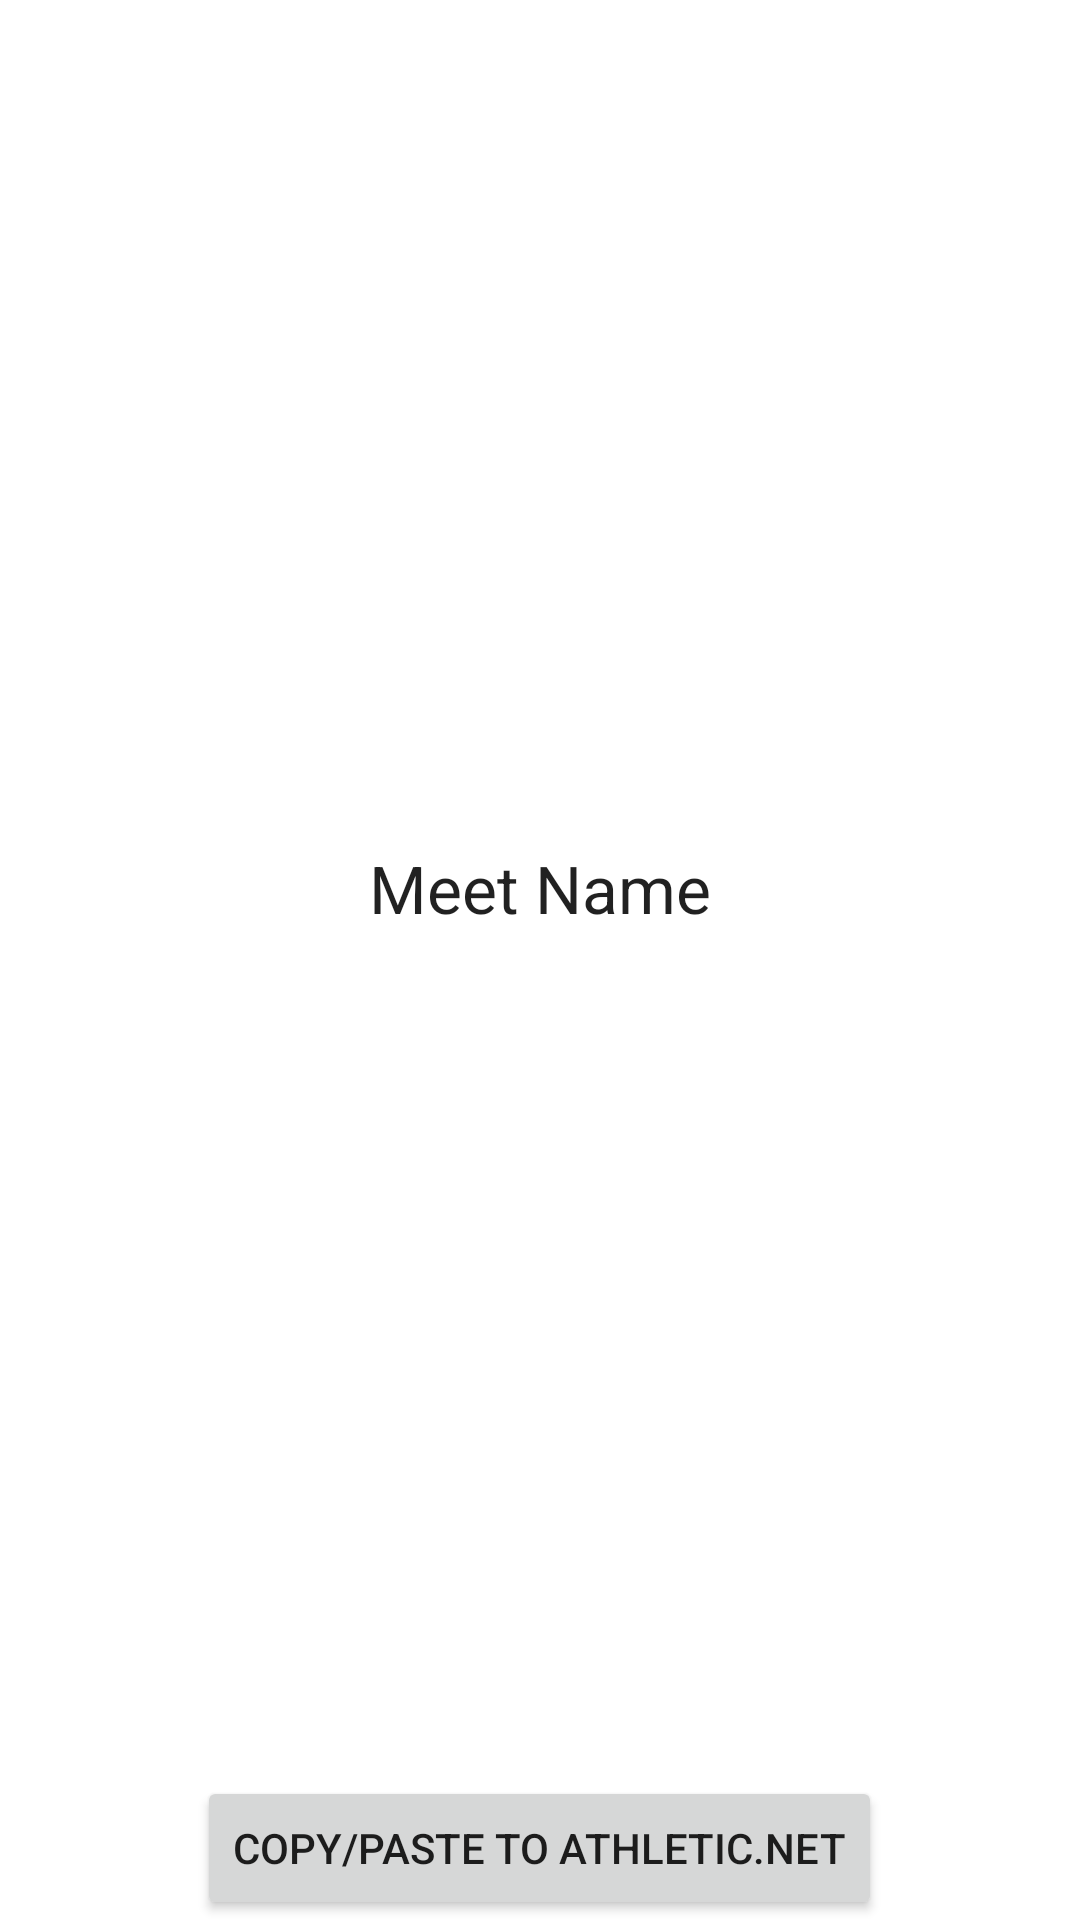

The Android layout XML behind this screen, and the referenced resources:
<!-- AndroidManifest.xml: application theme Theme.AndroidQuickTrackMeet -->
<!-- res/layout/activity_scores.xml -->
<?xml version="1.0" encoding="utf-8"?>
<androidx.constraintlayout.widget.ConstraintLayout xmlns:android="http://schemas.android.com/apk/res/android"
    xmlns:app="http://schemas.android.com/apk/res-auto"
    xmlns:tools="http://schemas.android.com/tools"
    android:layout_width="match_parent"
    android:layout_height="match_parent"
    tools:context=".meets.themeet.ScoresActivity">

    <LinearLayout
        android:layout_width="match_parent"
        android:layout_height="wrap_content"
        android:orientation="vertical"
        app:layout_constraintTop_toTopOf="parent"
        app:layout_constraintBottom_toTopOf="@id/copyPaste"
        android:id="@+id/linearLayoutScores"
        >

        <TextView
            android:layout_width="wrap_content"
            android:layout_height="match_parent"
            android:textAppearance="?android:attr/textAppearanceLarge"
            android:layout_gravity="center_horizontal"
            android:text="Meet Name"
            android:id="@+id/meetName"



            />
    </LinearLayout>
    <LinearLayout
        android:layout_width="match_parent"
        android:layout_height="wrap_content"
        app:layout_constraintBottom_toBottomOf="parent"
        android:gravity="center"
        android:id="@+id/copyPaste">
    <Button
        android:layout_width="wrap_content"
        android:layout_height="wrap_content"
        android:onClick="copyPasteAction"
        android:text="copy/paste to athletic.net"

     />
    </LinearLayout>

</androidx.constraintlayout.widget.ConstraintLayout>
<!-- resources referenced by this layout -->
<resources>
  <style name="Theme.AndroidQuickTrackMeet" parent="Theme.MaterialComponents.DayNight.DarkActionBar">
          
          <item name="colorPrimary">@color/orange</item>
          <item name="colorPrimaryVariant">@color/black</item>
          <item name="colorOnPrimary">@color/white</item>
          
          <item name="colorSecondary">@color/teal_200</item>
          <item name="colorSecondaryVariant">@color/teal_700</item>
          <item name="colorOnSecondary">@color/black</item>
          
          <item name="android:statusBarColor" tools:targetApi="l">?attr/colorPrimaryVariant</item>
          
      </style>
  <color name="orange">#FFA500</color>
  <color name="black">#FF000000</color>
  <color name="white">#FFFFFFFF</color>
  <color name="teal_200">#FF03DAC5</color>
  <color name="teal_700">#FF018786</color>
</resources>
